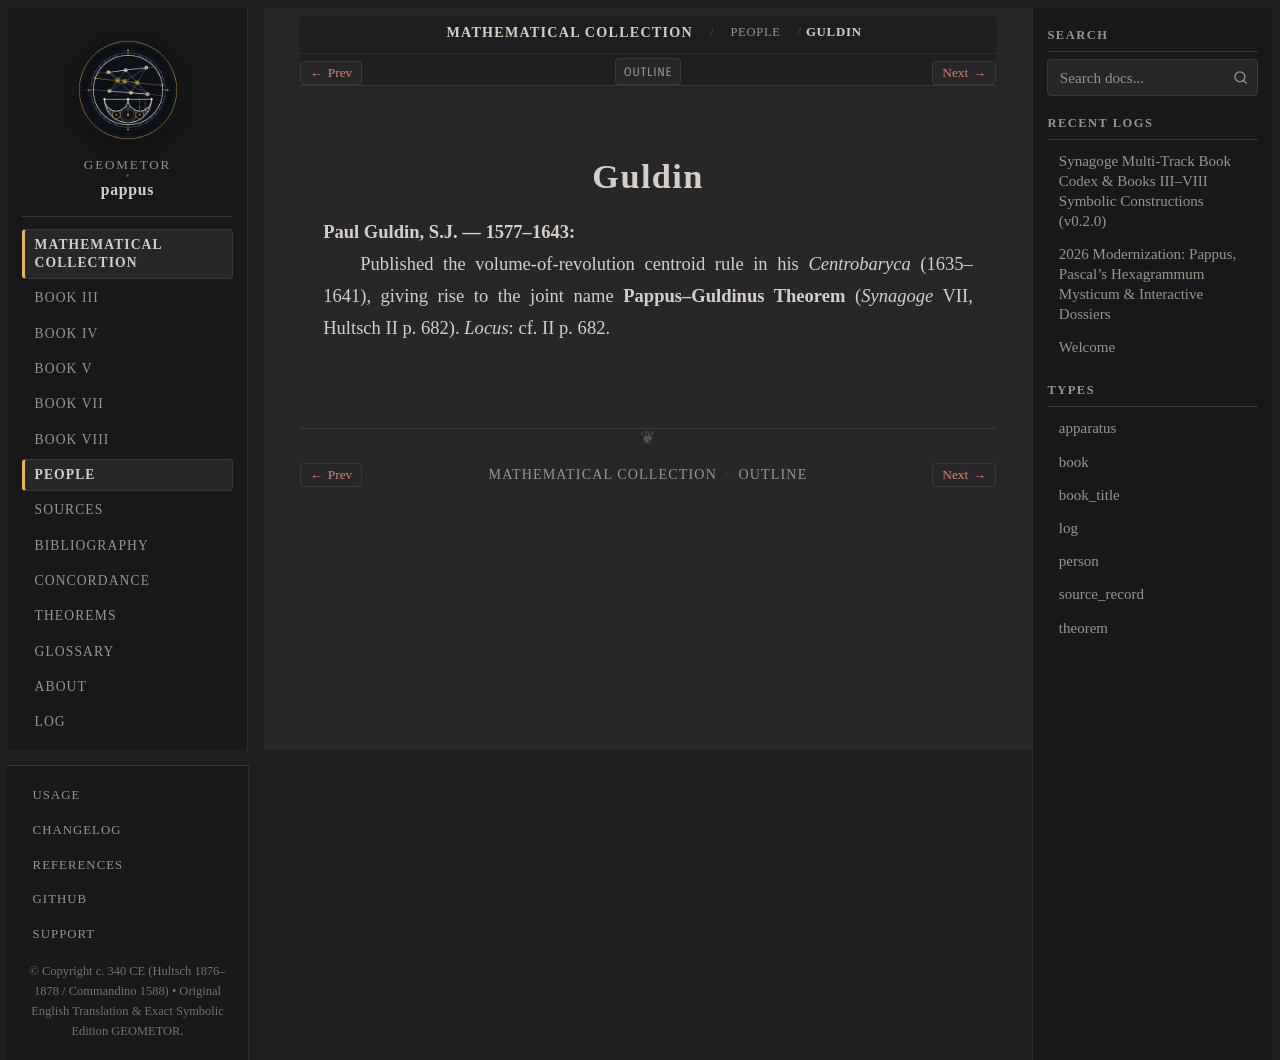

repository: geometor/pappus · page: synagoge/people/guldin.html · generator: sphinx

:type: person
:layout: book
:excerpt: Paul Guldin, S.J. — 1577–1643

.. _person-guldin:

Guldin
======

**Paul Guldin, S.J.** — 1577–1643
  Published the volume-of-revolution centroid rule in his *Centrobaryca* (1635–1641), giving rise to the joint name **Pappus–Guldinus Theorem** (*Synagoge* VII, Hultsch II p. 682).
  *Locus*: cf. II p. 682.
